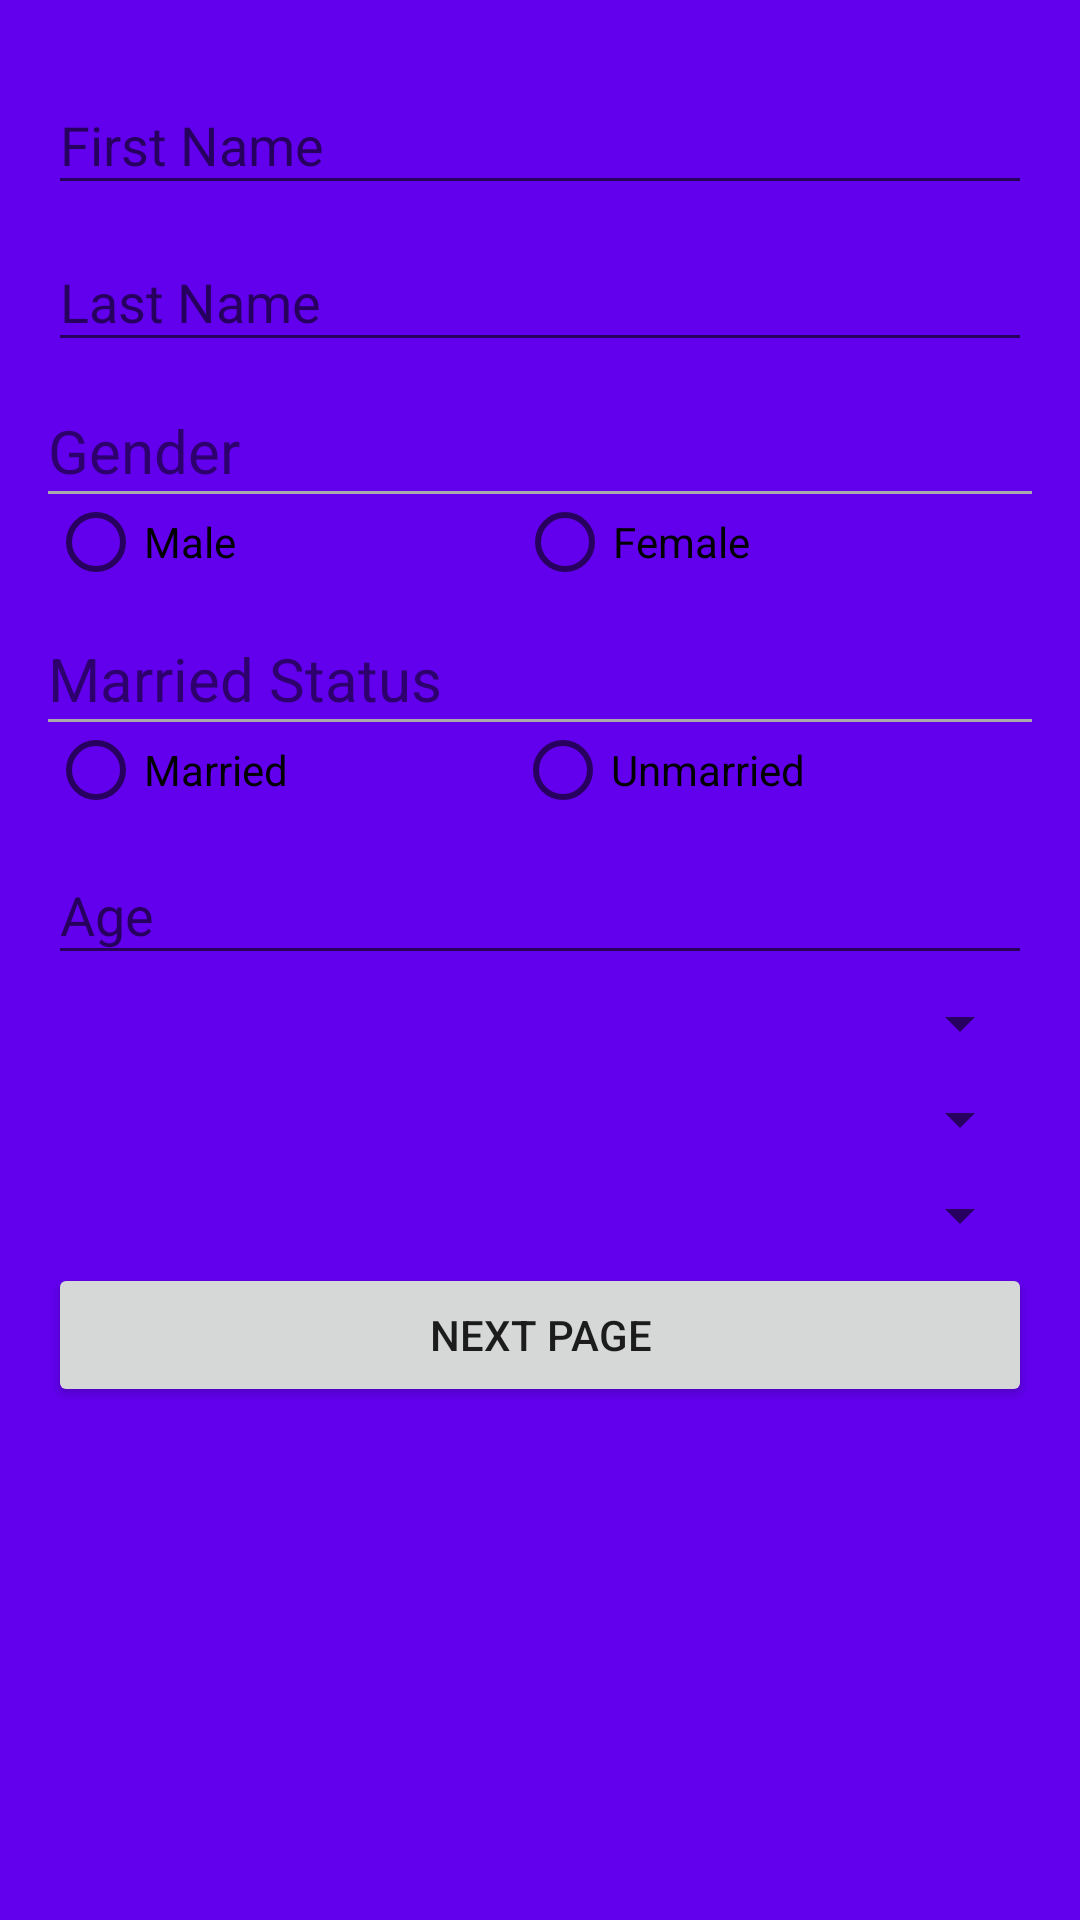

Write the Android layout XML for this screen, with the resource values it uses.
<!-- AndroidManifest.xml: application theme AppTheme -->
<!-- res/layout/another_profile.xml -->
<?xml version="1.0" encoding="utf-8"?>
<ScrollView xmlns:android="http://schemas.android.com/apk/res/android"
    android:layout_width="fill_parent"
    android:layout_height="fill_parent"
    android:fillViewport="true"
    android:orientation="vertical" >


    <LinearLayout xmlns:android="http://schemas.android.com/apk/res/android"
        android:orientation="vertical"
        android:layout_width="match_parent"
        android:layout_height="match_parent"
        android:gravity="center_horizontal"
        android:paddingBottom="@dimen/activity_vertical_margin"
        android:paddingLeft="@dimen/activity_horizontal_margin"
        android:paddingRight="@dimen/activity_horizontal_margin"
        android:paddingTop="@dimen/activity_vertical_margin"
        android:background="@color/colorPrimary">

        <android.support.design.widget.TextInputLayout
            android:layout_width="match_parent"
            android:layout_height="wrap_content">

            <EditText
                android:layout_width="match_parent"
                android:layout_height="wrap_content"
                android:hint="@string/first_Name"
                android:id="@+id/edtRelationFirsName" />
        </android.support.design.widget.TextInputLayout>

        <android.support.design.widget.TextInputLayout
            android:layout_width="match_parent"
            android:layout_height="wrap_content">
            <EditText

                android:layout_width="match_parent"
                android:layout_height="wrap_content"
                android:hint="@string/last_Name"
                android:id="@+id/edtRelationLastName" />
        </android.support.design.widget.TextInputLayout>


        <TextView
            android:layout_width="match_parent"
            android:layout_height="wrap_content"
            android:text="Gender"
            android:textSize="20dp"
            android:paddingTop="@dimen/activity_vertical_margin">

        </TextView>

        <View
            android:layout_width="match_parent"
            android:layout_height="1dp"
            android:background="@android:color/darker_gray"/>

        <RadioGroup
            android:layout_width="match_parent"
            android:layout_height="wrap_content"
            android:orientation="horizontal"
            android:gravity="center_horizontal"
            android:id="@+id/RelationGendergroup"
            >

            <RadioButton
                android:text="Male"
                android:layout_width="wrap_content"
                android:layout_height="wrap_content"
                android:id="@+id/radioRelationBtnMale"
                android:layout_weight="0.25" />

            <RadioButton
                android:text="Female"
                android:layout_width="wrap_content"
                android:layout_height="wrap_content"
                android:layout_weight="0.25"
                android:id="@+id/radioRelationBtnfemale"/>

        </RadioGroup>
        <TextView
            android:layout_width="match_parent"
            android:layout_height="wrap_content"
            android:text="Married Status"
            android:textSize="20dp"
            android:paddingTop="@dimen/activity_vertical_margin">

        </TextView>

        <View
            android:layout_width="match_parent"
            android:layout_height="1dp"
            android:background="@android:color/darker_gray"/>

        <RadioGroup
            android:layout_width="match_parent"
            android:layout_height="wrap_content"
            android:orientation="horizontal"
            android:gravity="center_horizontal"
            android:id="@+id/RelationMarriedStatus"
            >

            <RadioButton
                android:text="Married"
                android:layout_width="wrap_content"
                android:layout_height="wrap_content"
                android:id="@+id/radioRelationBtnMarried"
                android:layout_weight="0.25" />

            <RadioButton
                android:text="Unmarried"
                android:layout_width="wrap_content"
                android:layout_height="wrap_content"
                android:layout_weight="0.25"
                android:id="@+id/radioRelationBtnUnmarried"/>

        </RadioGroup>
        <android.support.design.widget.TextInputLayout
            android:layout_width="match_parent"
            android:layout_height="wrap_content">

            <EditText
                android:layout_width="match_parent"
                android:layout_height="wrap_content"
                android:hint="Age"
                android:id="@+id/edtRelationAge" />
        </android.support.design.widget.TextInputLayout>


        <Spinner
            android:layout_width="match_parent"
            android:layout_height="wrap_content"
            android:id="@+id/spinRelationOccupation"
            android:gravity="center_horizontal"
            android:paddingBottom="@dimen/activity_vertical_margin"
            android:paddingTop="@dimen/activity_vertical_margin"
            />
        <Spinner
            android:layout_width="match_parent"
            android:layout_height="wrap_content"
            android:id="@+id/spinRelationInterest"
            android:gravity="center_horizontal"
            android:paddingBottom="@dimen/activity_vertical_margin"
            android:paddingTop="@dimen/activity_vertical_margin"
            />
        <Spinner
            android:layout_width="match_parent"
            android:layout_height="wrap_content"
            android:id="@+id/spinRelationHobbies"
            android:gravity="center_horizontal"
            android:paddingBottom="@dimen/activity_vertical_margin"
            android:paddingTop="@dimen/activity_vertical_margin"
            />

        <Button
            android:layout_width="match_parent"
            android:layout_height="wrap_content"
            android:text="Next Page"
            android:id="@+id/btnRelationNext"/>

    </LinearLayout>
</ScrollView>
<!-- resources referenced by this layout -->
<resources>
  <dimen name="activity_horizontal_margin">16dp</dimen>
  <dimen name="activity_vertical_margin">16dp</dimen>
  <string name="first_Name">First Name</string>
  <string name="last_Name">Last Name</string>
  <style name="AppTheme" parent="Theme.AppCompat.Light.DarkActionBar">
          
          <item name="colorPrimary">@color/colorPrimary</item>
          <item name="colorPrimaryDark">@color/colorPrimaryDark</item>
          <item name="colorAccent">@color/colorAccent</item>
      </style>
  <!-- not gathered from this repository: default colours our renderer supplied (Android Studio template values) -->
  <color name="colorPrimary">#FF6200EE</color>
  <color name="colorPrimaryDark">#FF3700B3</color>
  <color name="colorAccent">#FF03DAC5</color>
</resources>
